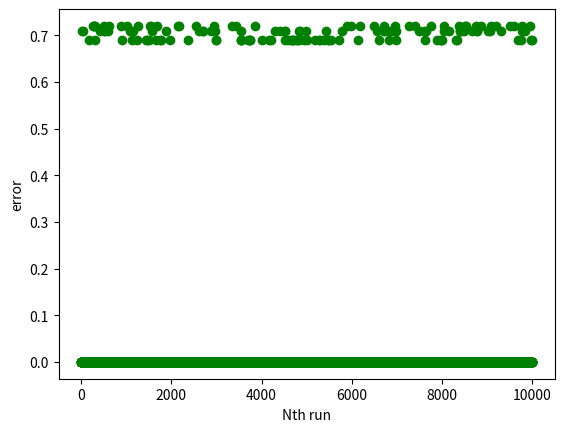

Recreate this plot in Python.
import time

import numpy as np
import matplotlib.pyplot as plt

def create_dataset(ncandidates, total_votes, weights=[]):
    # D = np.random.random_integers(1, ncandidates, total_votes).tolist()
    if not weights:
        weights = [1.0 / ncandidates for _ in range(ncandidates)]
    candidates = range(1, ncandidates + 1)
    D = np.random.choice(candidates, total_votes, p=weights).tolist()
    D_ = D[:]

    k = np.random.randint(0, total_votes)
    while D_[k] == D[k]:
        D_[k] = np.random.randint(1, ncandidates + 1)

    return D, D_

def expmech(D, qD, e):
    b = 1.0 / (len(D) * e)
    return qD + np.random.exponential(scale=b)

def report_noisy_max(D, U, epsilon):
    results = [expmech(D, u, epsilon) for u in U]
    return np.argmax(results)

def score(D, r):
    n = len(D)
    frequency = sum([1 for x in D if x == r])
    return 1.0 * (frequency - n) / n

def generate_probabilities(D, u, R, epsilon):
    results = [np.exp((epsilon * u(D, r)) / 2.0) for r in R]
    print(results)
    total = sum(results)

    return [1.0 * x / total for x in results]

def privacy_loss():
    e = 0.5
    ncandidates = 40
    total_votes = 10000
    R = list(range(1, ncandidates + 1))
    D, D_ = create_dataset(ncandidates, total_votes)
    p = generate_probabilities(D, score, R, e)
    p_ = generate_probabilities(D_, score, R, e)
    ratios = [np.log(1.0 * rd / rd_) for rd, rd_ in zip(p, p_)]
    plt.plot(ratios)
    plt.show()

def accuracy():
    e = 15.0
    beta = 0.1
    iterations = 10000
    u = score
    ncandidates = 4             # do not change!
    total_votes = 100
    weights = [0.1, 0.05, 0.8, 0.05]
    R = list(range(1, ncandidates + 1))
    alpha = (2.0 / e) * np.log(len(R) / beta)
    print('alpha = {}'.format(alpha))
    D, D_ = create_dataset(ncandidates, total_votes, weights)
    p = generate_probabilities(D, u, R, e)
    print(p)
    opt = max([u(D, r) for r in R])
    print(opt)
    count = 0
    diffs = []
    for _ in range(iterations):
        # print(np.random.choice(R, p=p))
        diff = opt - u(D, np.random.choice(R, p=p))
        if abs(diff) >= alpha:
            count += 1
        diffs.append(diff)
    print('beta = {}'.format(beta))
    print(1.0 * count / iterations)
    plt.plot(diffs, 'go')
    plt.xlabel('Nth run')
    plt.ylabel('error')
    plt.show()

if __name__ == '__main__':
    privacy_loss()
    accuracy()
    e = 0.5
    beta = 0.1
    iterations = 10000
    u = score
    ncandidates = 4             # do not change!
    total_votes = 100000
    weights = [0.1, 0.05, 0.8, 0.05]
    R = list(range(1, ncandidates + 1))
    D, D_ = create_dataset(ncandidates, total_votes, weights)
    start_rnm = time.time()
    U = [u(D, r) for r in R]
    noisy_max = report_noisy_max(D, U, e)
    print('RNM running time = {:.5f}s'.format(time.time() - start_rnm))
    start_exp = time.time()
    p = generate_probabilities(D, u, R, e)
    exp_result = np.random.choice(R, p=p)
    print('EXP running time = {:.5f}'.format(time.time() - start_exp))
